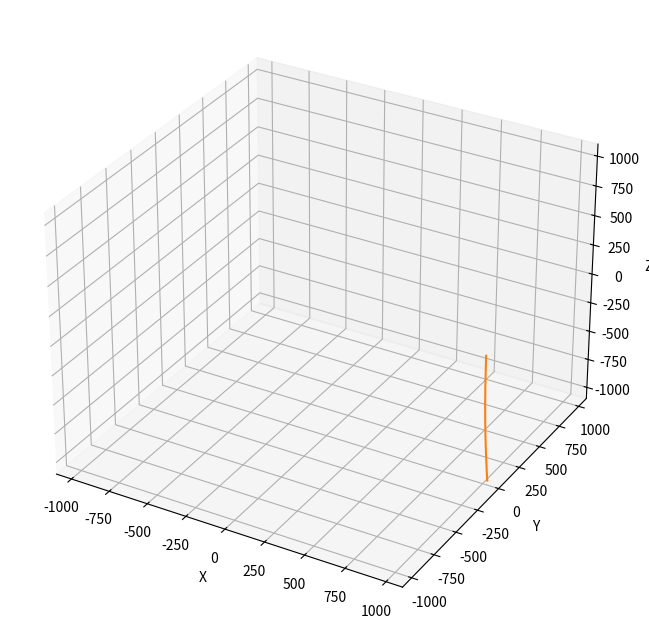

Python code for this plot:
import numpy as np
from scipy.integrate import odeint
import matplotlib.pyplot as plt
import mpl_toolkits.mplot3d.axes3d as p3
from matplotlib.animation import FuncAnimation

# переменная величина
t = np.linspace(0, 4, 4000)

# начальные значения
x0 = 1000
v_x0 = 0

y0 = 0
v_y0 = 0

z0 = 0
v_z0 = -280

s0 = x0, v_x0, y0, v_y0, z0, v_z0

q = 1.6 * 10 ** (-19)  # заряд
m = 9.1 * 10 ** (-31)  # масса электрона
mu = 1.26 * 10 ** (-6)  # магнитная постоянная
mu_d = 2 * 10 ** 2  # магнитный момент диополя
edge = 1100


def move_func(s, t):
    x, v_x, y, v_y, z, v_z = s

    Bx = 3 * x * z * mu_d * mu / (x ** 2 + y ** 2 + z ** 2) ** (5 / 2)
    By = (3 * y * z * mu_d) * mu / (x ** 2 + y ** 2 + z ** 2) ** (5 / 2)
    Bz = (2 * z ** 2 - x ** 2 - y ** 2) * mu_d * mu / (x ** 2 + y ** 2 + z ** 2) ** (5 / 2)

    dxdt = v_x
    dv_xdt = q / m * (v_y * Bz - By * v_z)

    dydt = v_y
    dv_ydt = q / m * (v_z * Bx - Bz * v_x)

    dzdt = v_z
    dv_zdt = q / m * (v_x * By - Bx * v_y)

    return dxdt, dv_xdt, dydt, dv_ydt, dzdt, dv_zdt


sol = odeint(move_func, s0, t)


x = sol[:, 0]
y = sol[:, 2]
z = sol[:, 4]

fig = plt.figure(figsize=(8, 8))

ax = fig.add_subplot(111, projection='3d')

ax.set_xlim([-edge, edge])
ax.set_ylim([-edge, edge])
ax.set_zlim([-edge, edge])
ax.set_xlabel("X")
ax.set_ylabel("Y")
ax.set_zlabel("Z")

ball, = plt.plot([], [], [], 'o', color='r')
line, = ax.plot([], [], [], 'o', lw=2)


def init():
    ball.set_data([], [])
    ball.set_3d_properties([])

    line.set_data([], [])
    line.set_3d_properties([])

    return ball, line,


def update(frame):
    ball.set_data([x[frame]], [y[frame]])
    ball.set_3d_properties(z[frame])

    line.set_data([x[frame]], [y[frame]])
    line.set_3d_properties(z[frame])

    return ball, line,


ax.plot(sol[:, 0], sol[:, 2], sol[:, 4])
ani = FuncAnimation(fig, update, frames=200, interval=1)
#ani.save('mnogo.gif')
plt.show()
